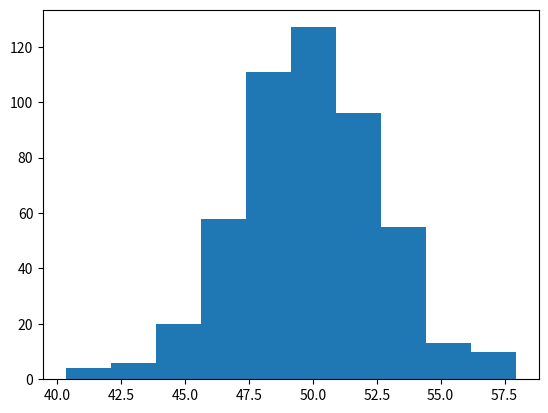

Python code for this plot:
import numpy as np
import matplotlib.pyplot as plt

num4 = np.random.rand(500)
for _ in range(99):
	num4 += np.random.rand(500)

plt.hist(num4)
plt.show()